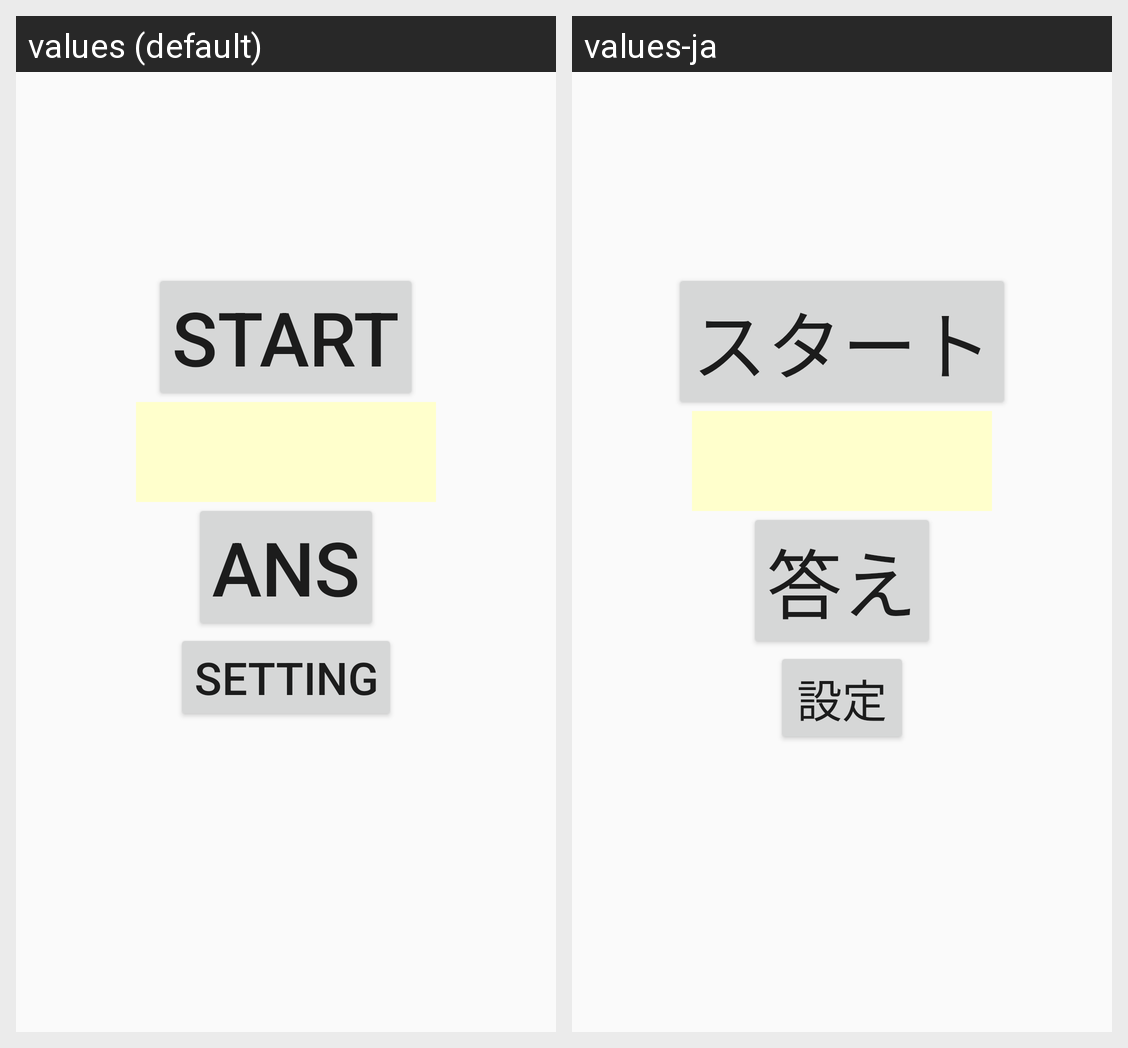

Translations of the strings shown on this Android screen, per locale in the grid:
Android screen res/layout/activity_main.xml rendered under 2 locales, left to right: values (default), values-ja. Device: Nexus 5 (rendered at 1080×1920; each locale shown at half size, 540×960, under a caption strip naming it); theme AppTheme.
Strings drawn on this screen, with the default value and each locale's value (text and hints the layout hard-codes, and strings that could not be matched under every locale, appear in the picture but are not listed):

start
  values: Start
  values-ja: スタート

ans
  values: Ans
  values-ja: 答え

setting_download
  values: setting
  values-ja: 設定
